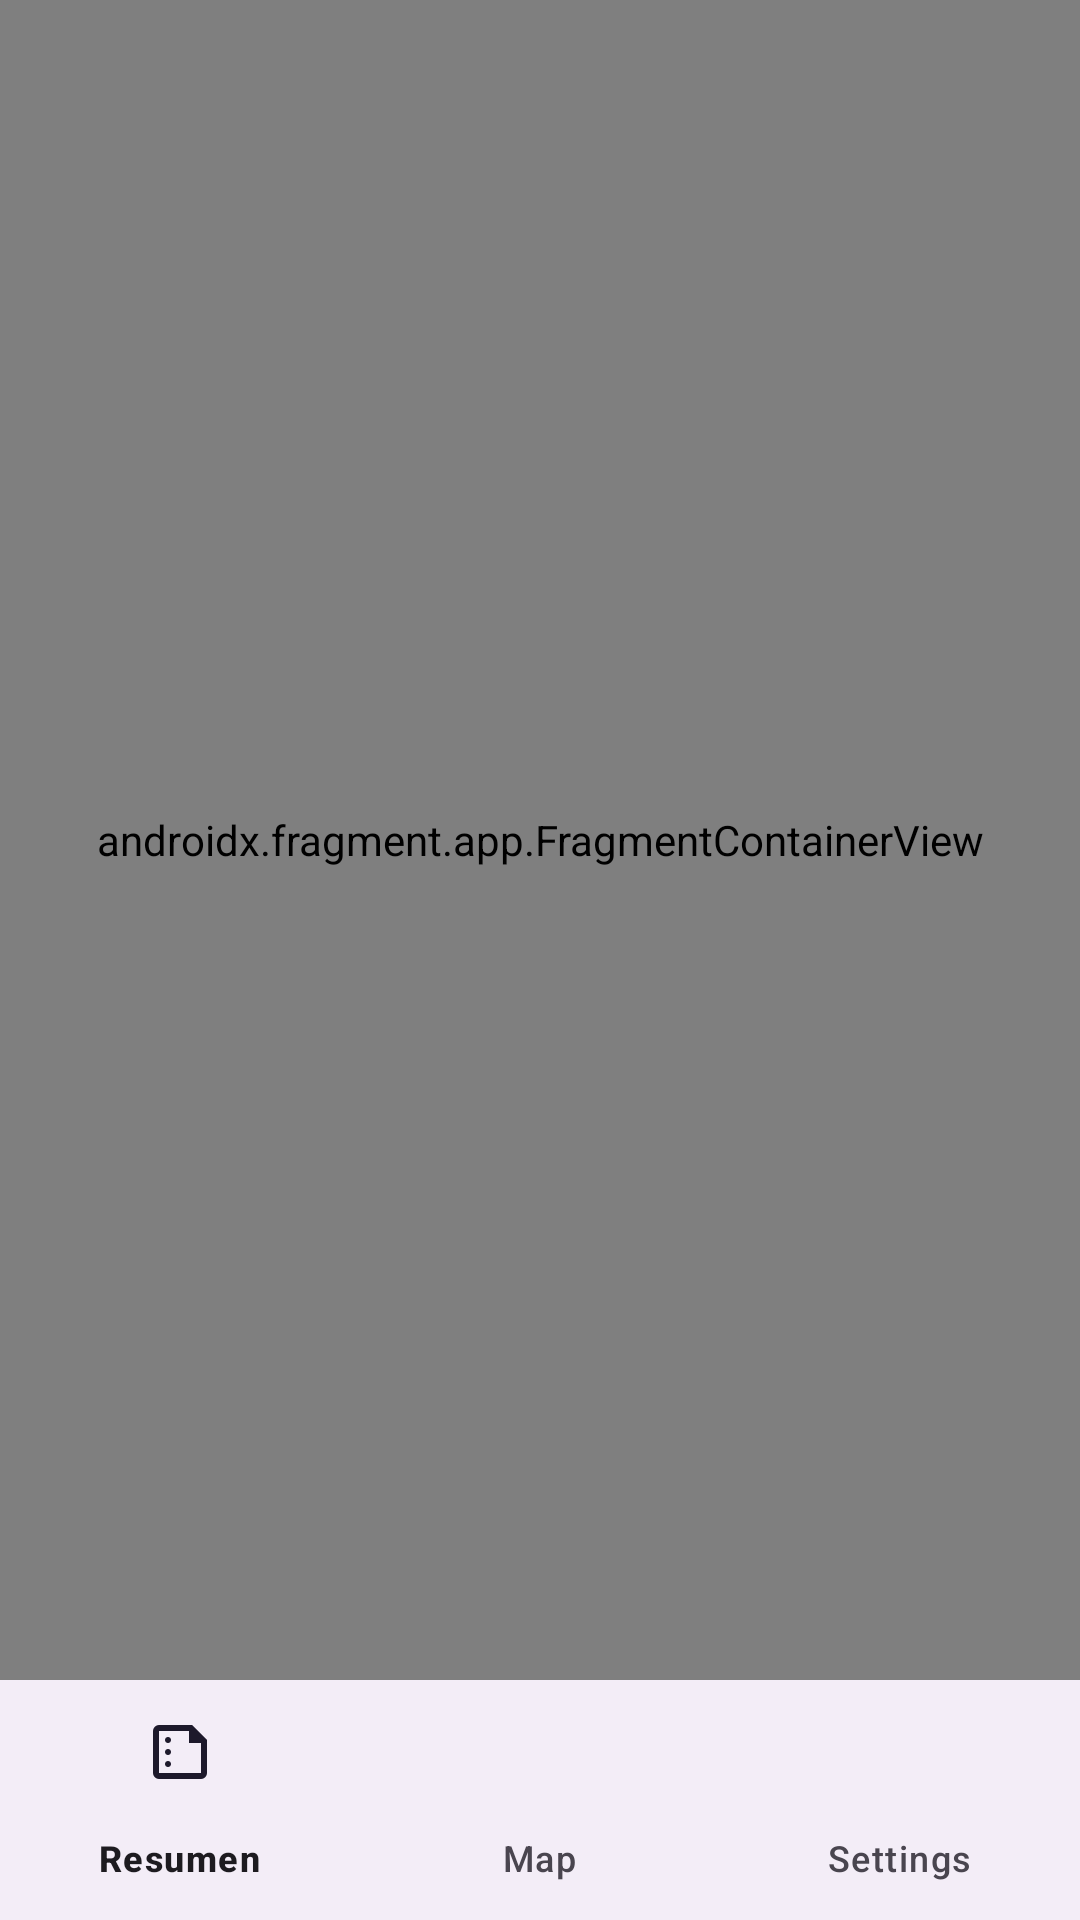

Reconstruct the res/layout file that produces this screen, plus the resources it refers to.
<!-- AndroidManifest.xml: application theme Theme.PMDM06 -->
<!-- res/layout/activity_main.xml -->
<?xml version="1.0" encoding="utf-8"?>
<androidx.constraintlayout.widget.ConstraintLayout xmlns:android="http://schemas.android.com/apk/res/android"
    xmlns:app="http://schemas.android.com/apk/res-auto"
    xmlns:tools="http://schemas.android.com/tools"
    android:id="@+id/main"
    android:layout_width="match_parent"
    android:layout_height="match_parent"
    tools:context=".MainActivity">


    <com.google.android.material.bottomnavigation.BottomNavigationView
        android:id="@+id/nav_view"
        android:layout_width="0dp"
        android:layout_height="wrap_content"
        app:layout_constraintBottom_toBottomOf="parent"
        app:layout_constraintEnd_toEndOf="parent"
        app:layout_constraintStart_toStartOf="parent"
        app:layout_constraintTop_toBottomOf="@id/nav_host_fragment"
        app:menu="@menu/menu_nav"
        />

    <androidx.fragment.app.FragmentContainerView
        android:id="@+id/nav_host_fragment"
        android:name="androidx.navigation.fragment.NavHostFragment"
        android:layout_width="0dp"
        android:layout_height="0dp"
        app:defaultNavHost="true"
        app:layout_constraintBottom_toTopOf="@id/nav_view"
        app:layout_constraintLeft_toLeftOf="parent"
        app:layout_constraintRight_toRightOf="parent"
        app:layout_constraintTop_toTopOf="parent"
        app:navGraph="@navigation/navigation" />


</androidx.constraintlayout.widget.ConstraintLayout>
<!-- resources referenced by this layout -->
<resources>
  <style name="Theme.PMDM06" parent="Base.Theme.PMDM06" />
  <style name="Base.Theme.PMDM06" parent="Theme.Material3.DayNight.NoActionBar">
          
          
      </style>
</resources>
